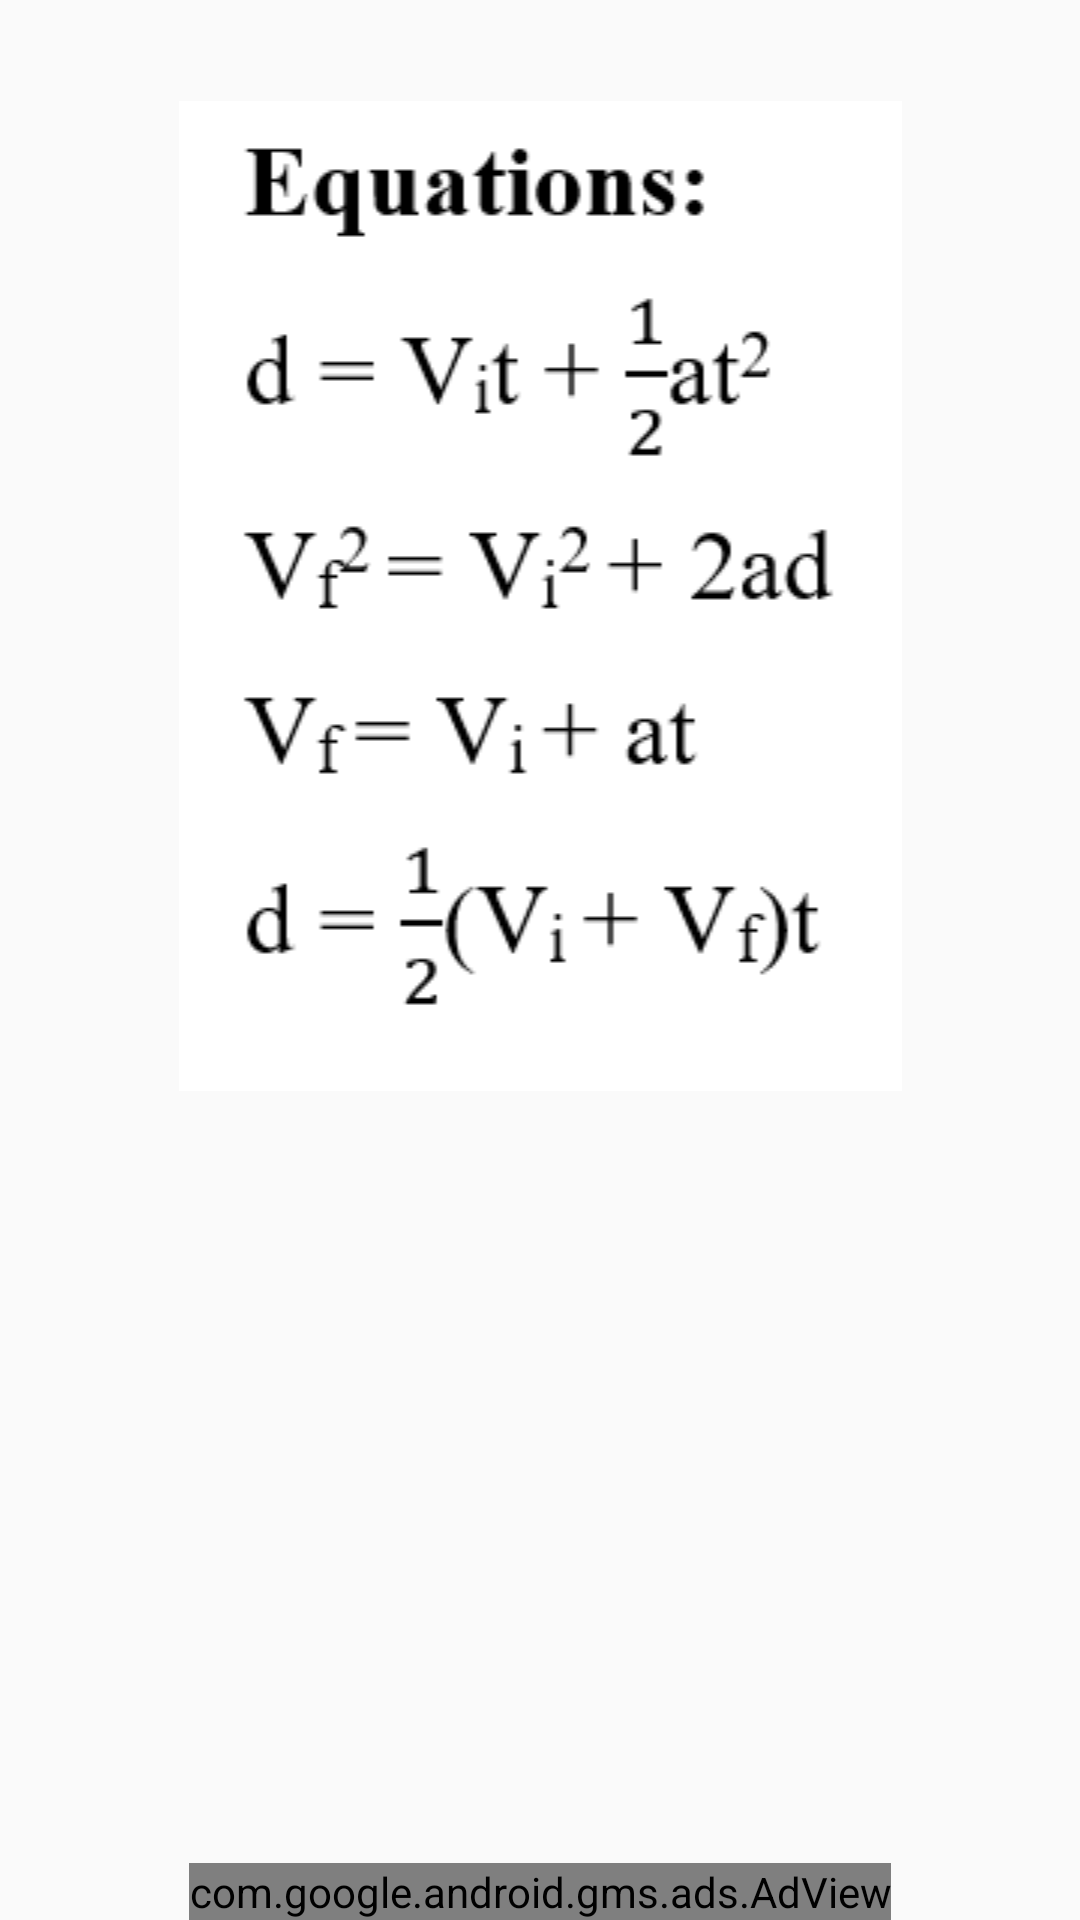

Reconstruct the res/layout file that produces this screen, plus the resources it refers to.
<!-- AndroidManifest.xml: application theme AppTheme -->
<!-- res/layout/activity_main2.xml -->
<?xml version="1.0" encoding="utf-8"?>
<RelativeLayout xmlns:android="http://schemas.android.com/apk/res/android"
    xmlns:app="http://schemas.android.com/apk/res-auto"
    xmlns:tools="http://schemas.android.com/tools"
    android:layout_width="match_parent"
    android:layout_height="match_parent"
    tools:context="com.anjaneya2bgmail.kinematics.solDisplay">
<ScrollView
    android:layout_width="match_parent"
    android:layout_height="match_parent">
    <LinearLayout
        android:layout_width="match_parent"
        android:layout_height="wrap_content"
        android:orientation="vertical">

        <TextView
        android:id="@+id/result"
        android:layout_width="match_parent"
        android:layout_height="wrap_content"
        android:gravity="center_horizontal"
        android:textSize="25sp" />

    <ImageView
        android:id="@+id/imageView6"
        android:layout_width="match_parent"
        android:layout_height="wrap_content"
        tools:ignore="ContentDescription"
        app:srcCompat="@drawable/freefall" />

        <TextView
            android:id="@+id/filler"
            android:layout_width="match_parent"
            android:layout_height="wrap_content"
            android:textSize="25sp" />
    </LinearLayout>
</ScrollView>

    <com.google.android.gms.ads.AdView xmlns:ads="http://schemas.android.com/apk/res-auto"
        android:id="@+id/adView"
        android:layout_width="wrap_content"
        android:layout_height="wrap_content"
        android:layout_alignParentBottom="true"
        android:layout_centerHorizontal="true"
        ads:adSize="SMART_BANNER"
        ads:adUnitId="@string/ad_unit_2"></com.google.android.gms.ads.AdView>

</RelativeLayout>
<!-- resources referenced by this layout -->
<resources>
  <!-- drawable freefall: png bitmap (drawable, 4284 bytes) -->
  <string name="ad_unit_2">add ad unit 2</string>
  <style name="AppTheme" parent="Theme.AppCompat.Light.DarkActionBar">
          
          <item name="colorPrimary">@color/colorPrimary</item>
          <item name="colorPrimaryDark">@color/colorPrimaryDark</item>
          <item name="colorAccent">@color/colorAccent</item>
      </style>
  <color name="colorPrimary">#4169E1</color>
  <color name="colorPrimaryDark">	#000000</color>
  <color name="colorAccent">#FF4081</color>
</resources>
